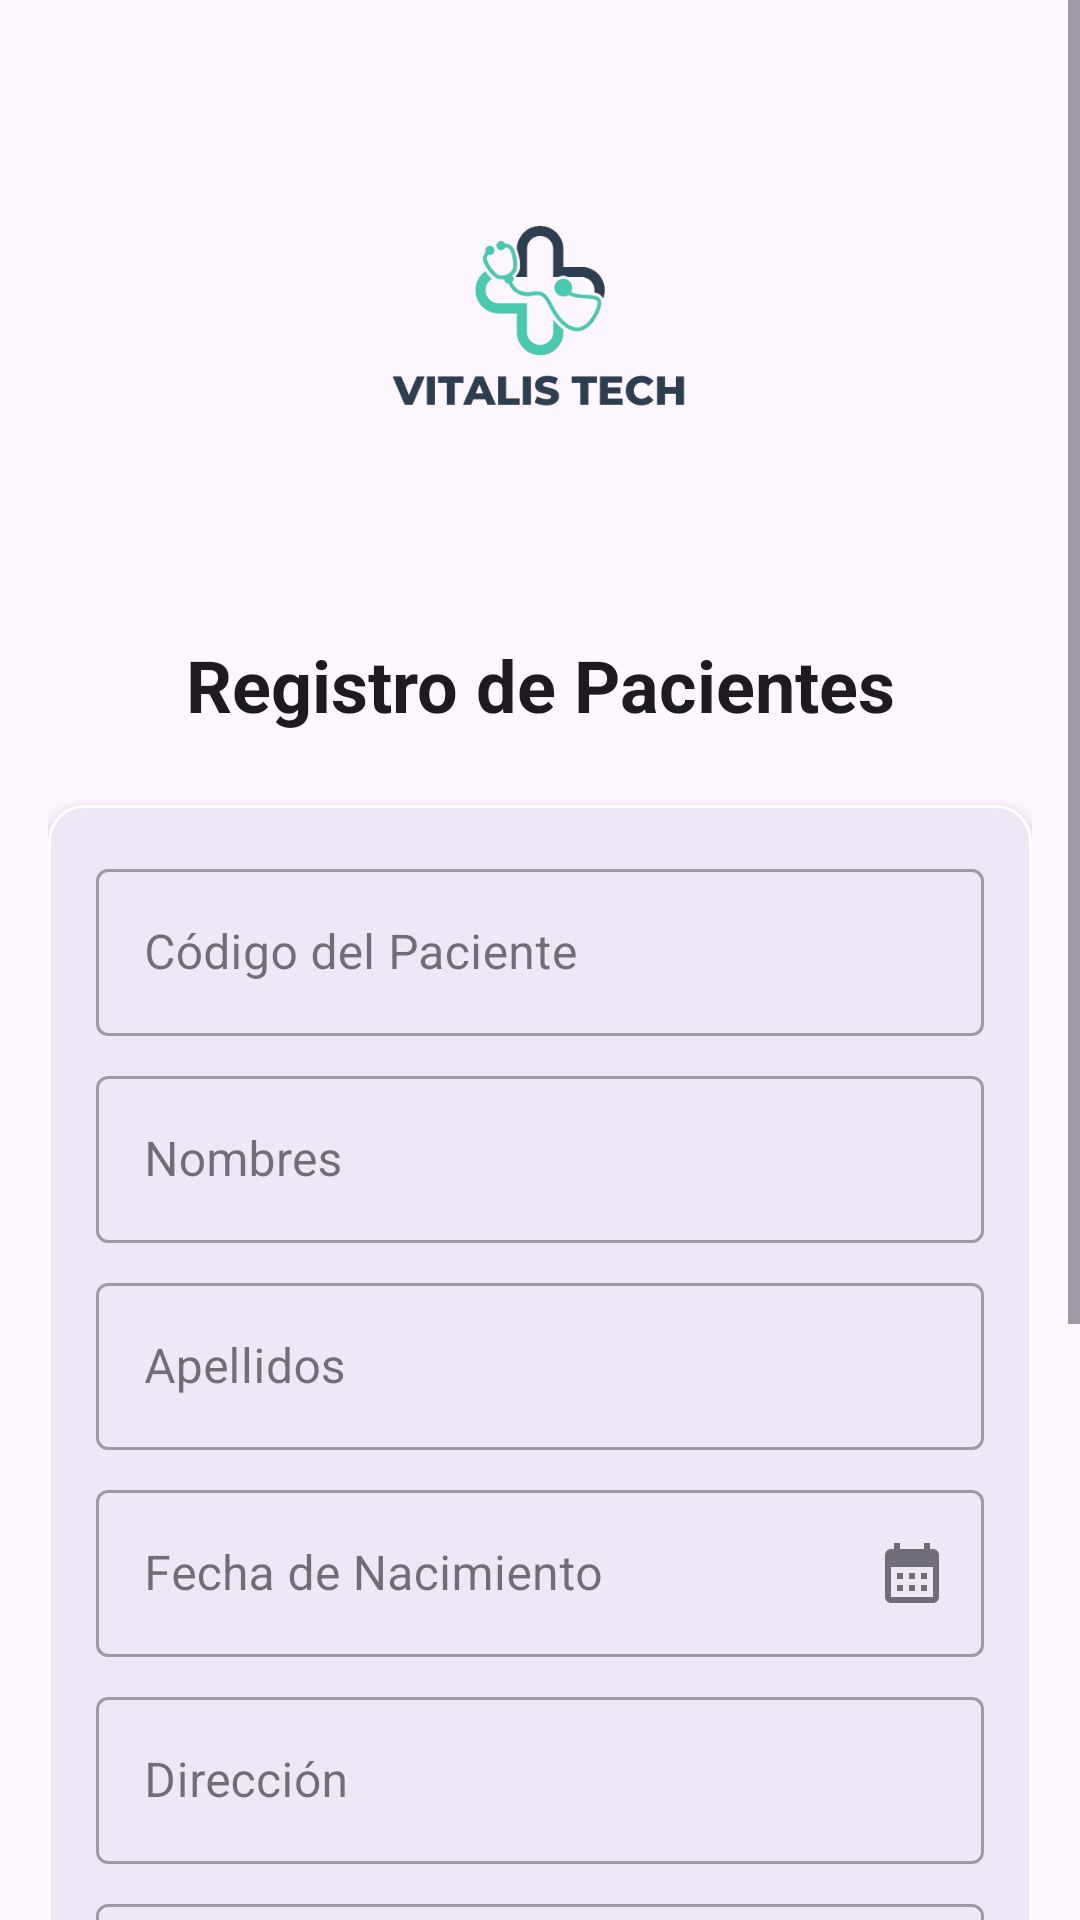

The Android layout XML behind this screen, and the referenced resources:
<!-- AndroidManifest.xml: application theme Theme.CLINICA_VITALISTECH -->
<!-- res/layout/activity_pacientes.xml -->
<?xml version="1.0" encoding="utf-8"?>
<ScrollView
    xmlns:android="http://schemas.android.com/apk/res/android"
    xmlns:app="http://schemas.android.com/apk/res-auto"
    xmlns:tools="http://schemas.android.com/tools"
    android:id="@+id/main_paciente"
    android:layout_width="match_parent"
    android:layout_height="match_parent"
    android:background="?attr/colorSurface"
    tools:context=".PacientesActivity">

    <LinearLayout
        android:layout_width="match_parent"
        android:layout_height="wrap_content"
        android:orientation="vertical"
        android:padding="16dp">

        <ImageView
            android:id="@+id/imageViewLogo"
            android:layout_width="140dp"
            android:layout_height="140dp"
            android:layout_gravity="center_horizontal"
            android:layout_marginTop="24dp"
            android:layout_marginBottom="32dp"
            android:src="@drawable/vitalis"/>

        <TextView
            android:layout_width="match_parent"
            android:layout_height="wrap_content"
            android:text="Registro de Pacientes"
            android:textSize="24sp"
            android:textStyle="bold"
            android:textColor="?attr/colorOnSurface"
            android:gravity="center"
            android:layout_marginBottom="24dp"/>

        <com.google.android.material.card.MaterialCardView
            android:layout_width="match_parent"
            android:layout_height="wrap_content"
            app:cardCornerRadius="12dp"
            app:cardElevation="4dp"
            app:strokeWidth="1dp"
            app:strokeColor="@color/white"
            android:layout_marginBottom="16dp">

            <LinearLayout
                android:layout_width="match_parent"
                android:layout_height="wrap_content"
                android:orientation="vertical"
                android:padding="16dp">

                <com.google.android.material.textfield.TextInputLayout
                    android:id="@+id/textInputCodigo"
                    android:layout_width="match_parent"
                    android:layout_height="wrap_content"
                    android:hint="Código del Paciente"
                    style="@style/Widget.MaterialComponents.TextInputLayout.OutlinedBox"
                    android:layout_marginBottom="8dp">

                    <com.google.android.material.textfield.TextInputEditText
                        android:id="@+id/editTextCodigo"
                        android:layout_width="match_parent"
                        android:layout_height="wrap_content"
                        android:inputType="textCapCharacters"
                        android:maxLength="10"/>
                </com.google.android.material.textfield.TextInputLayout>

                <com.google.android.material.textfield.TextInputLayout
                    android:id="@+id/textInputNombres"
                    android:layout_width="match_parent"
                    android:layout_height="wrap_content"
                    android:hint="Nombres"
                    style="@style/Widget.MaterialComponents.TextInputLayout.OutlinedBox"
                    android:layout_marginBottom="8dp">

                    <com.google.android.material.textfield.TextInputEditText
                        android:id="@+id/editTextNombres"
                        android:layout_width="match_parent"
                        android:layout_height="wrap_content"
                        android:inputType="textPersonName|textCapWords"/>
                </com.google.android.material.textfield.TextInputLayout>

                <com.google.android.material.textfield.TextInputLayout
                    android:id="@+id/textInputApellidos"
                    android:layout_width="match_parent"
                    android:layout_height="wrap_content"
                    android:hint="Apellidos"
                    style="@style/Widget.MaterialComponents.TextInputLayout.OutlinedBox"
                    android:layout_marginBottom="8dp">

                    <com.google.android.material.textfield.TextInputEditText
                        android:id="@+id/editTextApellidos"
                        android:layout_width="match_parent"
                        android:layout_height="wrap_content"
                        android:inputType="textPersonName|textCapWords"/>
                </com.google.android.material.textfield.TextInputLayout>

                <com.google.android.material.textfield.TextInputLayout
                    android:id="@+id/textInputFechaNacimiento"
                    android:layout_width="match_parent"
                    android:layout_height="wrap_content"
                    android:hint="Fecha de Nacimiento"
                    style="@style/Widget.MaterialComponents.TextInputLayout.OutlinedBox"
                    app:endIconDrawable="@drawable/baseline_calendar_month_24"
                    app:endIconMode="custom"
                    android:layout_marginBottom="8dp">

                    <com.google.android.material.textfield.TextInputEditText
                        android:id="@+id/editTextFechaNacimiento"
                        android:layout_width="match_parent"
                        android:layout_height="wrap_content"
                        android:inputType="none"
                        android:focusable="false"
                        android:cursorVisible="false"/>
                </com.google.android.material.textfield.TextInputLayout>

                <com.google.android.material.textfield.TextInputLayout
                    android:id="@+id/textInputDireccion"
                    android:layout_width="match_parent"
                    android:layout_height="wrap_content"
                    android:hint="Dirección"
                    style="@style/Widget.MaterialComponents.TextInputLayout.OutlinedBox"
                    android:layout_marginBottom="8dp">

                    <com.google.android.material.textfield.TextInputEditText
                        android:id="@+id/editTextDireccion"
                        android:layout_width="match_parent"
                        android:layout_height="wrap_content"
                        android:inputType="textMultiLine"/>
                </com.google.android.material.textfield.TextInputLayout>

                <com.google.android.material.textfield.TextInputLayout
                    android:id="@+id/textInputTelefono"
                    android:layout_width="match_parent"
                    android:layout_height="wrap_content"
                    android:hint="Teléfono"
                    style="@style/Widget.MaterialComponents.TextInputLayout.OutlinedBox"
                    android:layout_marginBottom="16dp">

                    <com.google.android.material.textfield.TextInputEditText
                        android:id="@+id/editTextTelefono"
                        android:layout_width="match_parent"
                        android:layout_height="wrap_content"
                        android:inputType="phone"
                        android:maxLength="15"/>
                </com.google.android.material.textfield.TextInputLayout>

                <TextView
                    android:layout_width="match_parent"
                    android:layout_height="wrap_content"
                    android:text="Género"
                    android:textSize="16sp"
                    android:textColor="?attr/colorOnSurface"
                    android:layout_marginBottom="8dp"/>

                <RadioGroup
                    android:id="@+id/radioGroupGenero"
                    android:layout_width="match_parent"
                    android:layout_height="wrap_content"
                    android:orientation="horizontal"
                    android:layout_marginBottom="16dp">

                    <com.google.android.material.radiobutton.MaterialRadioButton
                        android:id="@+id/radioMasculino"
                        android:layout_width="wrap_content"
                        android:layout_height="wrap_content"
                        android:text="Masculino"
                        android:layout_marginEnd="16dp"/>

                    <com.google.android.material.radiobutton.MaterialRadioButton
                        android:id="@+id/radioFemenino"
                        android:layout_width="wrap_content"
                        android:layout_height="wrap_content"
                        android:text="Femenino"/>
                </RadioGroup>

            </LinearLayout>
        </com.google.android.material.card.MaterialCardView>

        <LinearLayout
            android:layout_width="match_parent"
            android:layout_height="wrap_content"
            android:orientation="horizontal"
            android:layout_marginTop="16dp"
            android:layout_marginBottom="16dp">

            <com.google.android.material.button.MaterialButton
                android:id="@+id/btnRegistrar"
                android:layout_width="0dp"
                android:layout_height="wrap_content"
                android:backgroundTint="#2563EB"
                android:layout_weight="1"
                android:text="Registrar"
                android:layout_marginStart="5dp"
                android:padding="8dp"
                app:cornerRadius="8dp"
                android:layout_marginEnd="8dp"
                android:textAppearance="@style/TextAppearance.AppCompat.Medium" />

            <com.google.android.material.button.MaterialButton
                android:id="@+id/btnCancelar"
                android:layout_width="0dp"
                android:layout_height="wrap_content"
                android:backgroundTint="#F50057"
                android:layout_weight="1"
                android:text="Cancelar"
                android:padding="8dp"
                android:layout_marginStart="5dp"
                android:layout_marginEnd="8dp"
                app:cornerRadius="8dp"
                android:textAppearance="@style/TextAppearance.AppCompat.Medium"/>

        </LinearLayout>
    </LinearLayout>
</ScrollView>
<!-- resources referenced by this layout -->
<resources>
  <!-- drawable baseline_calendar_month_24 (drawable) -->
  <vector xmlns:android="http://schemas.android.com/apk/res/android" android:height="24dp" android:tint="#362DFF" android:viewportHeight="24" android:viewportWidth="24" android:width="24dp">
        
      <path android:fillColor="@android:color/white" android:pathData="M19,4h-1V2h-2v2H8V2H6v2H5C3.89,4 3.01,4.9 3.01,6L3,20c0,1.1 0.89,2 2,2h14c1.1,0 2,-0.9 2,-2V6C21,4.9 20.1,4 19,4zM19,20H5V10h14V20zM9,14H7v-2h2V14zM13,14h-2v-2h2V14zM17,14h-2v-2h2V14zM9,18H7v-2h2V18zM13,18h-2v-2h2V18zM17,18h-2v-2h2V18z"/>
      
  </vector>
  <!-- drawable vitalis: png bitmap (drawable, 49713 bytes) -->
  <style name="Theme.CLINICA_VITALISTECH" parent="Base.Theme.CLINICA_VITALISTECH" />
  <style name="Base.Theme.CLINICA_VITALISTECH" parent="Theme.Material3.DayNight.NoActionBar">
          
          
      </style>
  <!-- not gathered from this repository: default colours our renderer supplied (Android Studio template values) -->
  <color name="white">#FFFFFFFF</color>
</resources>
